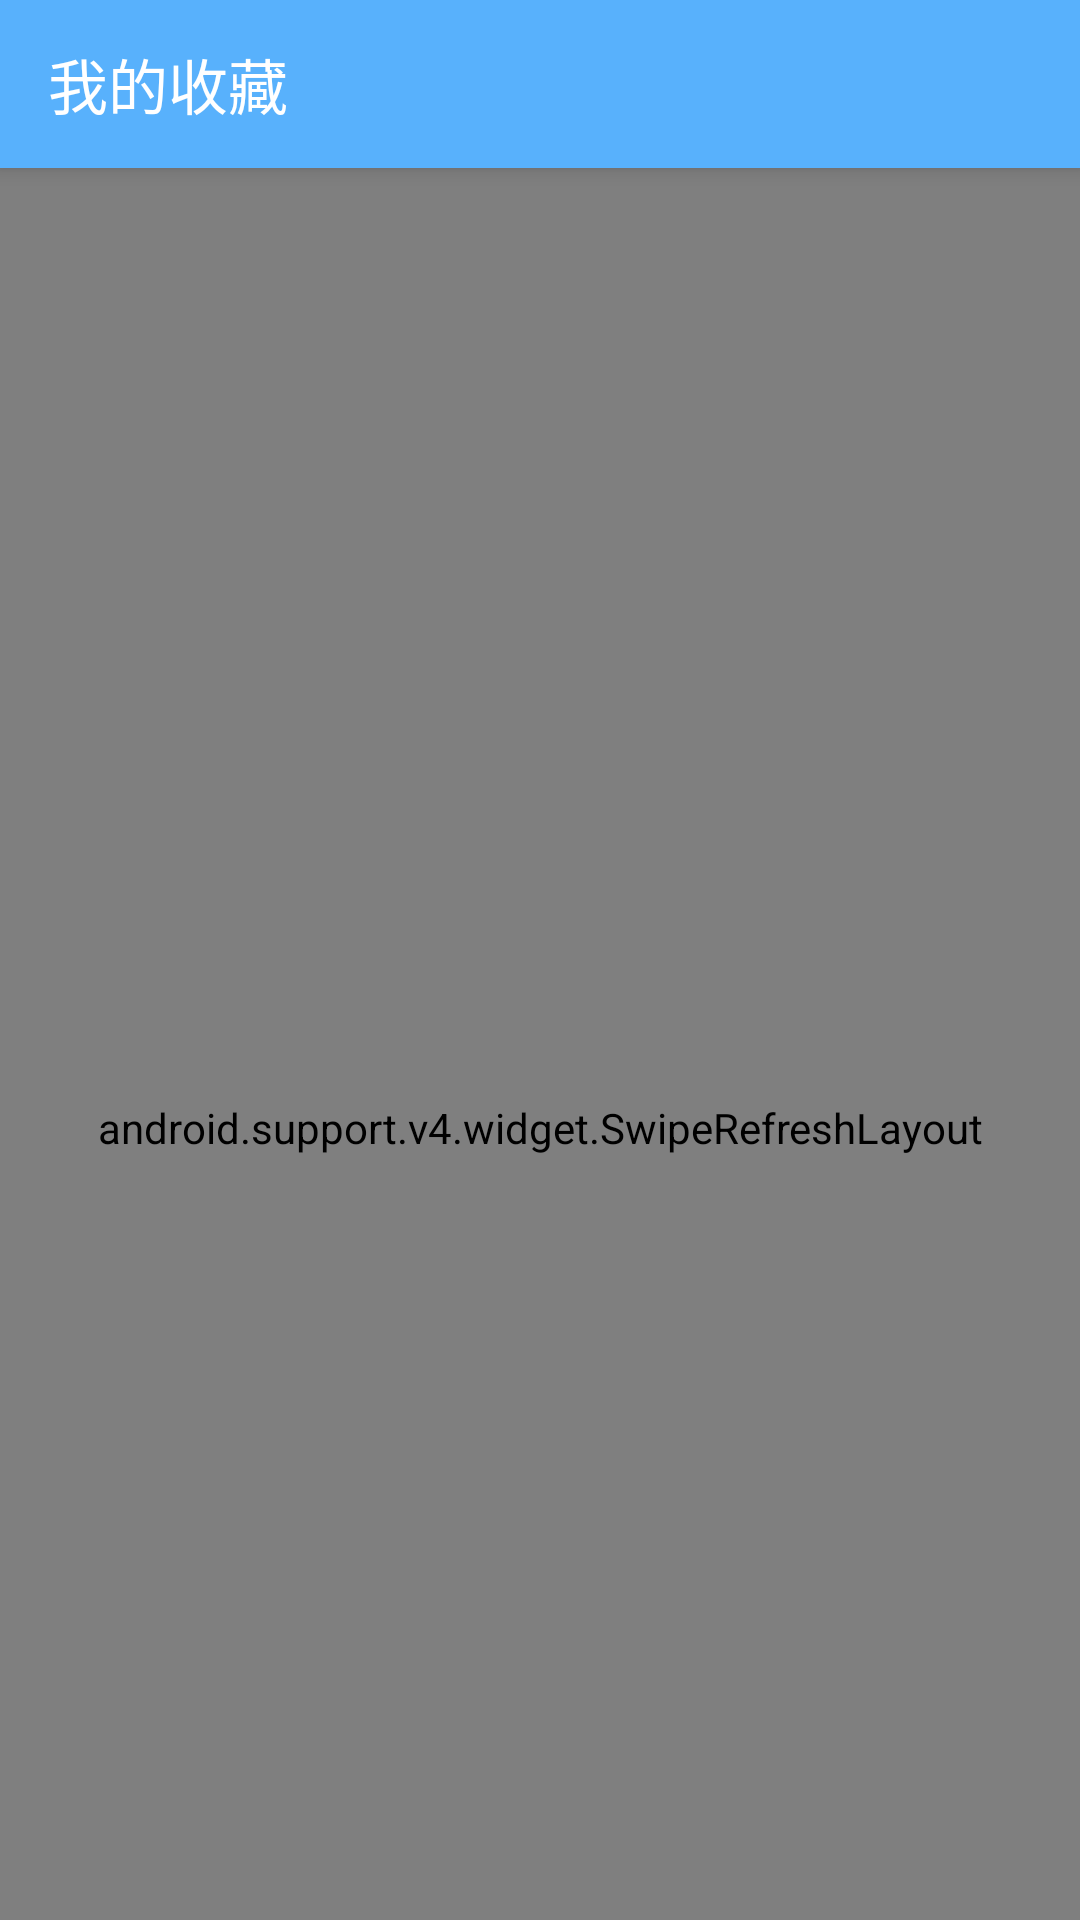

Layout XML and referenced resources for this Android screen:
<!-- AndroidManifest.xml: activity theme AppTheme -->
<!-- res/layout/activity_favorite_list.xml -->
<?xml version="1.0" encoding="utf-8"?>
<android.support.design.widget.CoordinatorLayout xmlns:android="http://schemas.android.com/apk/res/android"
    xmlns:app="http://schemas.android.com/apk/res-auto"
    xmlns:tools="http://schemas.android.com/tools"
    android:layout_width="match_parent"
    android:layout_height="match_parent"
    tools:context="com.fhh.bihu.activity.QuestionListActivity">

        <android.support.design.widget.AppBarLayout
            android:layout_width="match_parent"
            android:layout_height="wrap_content"
            android:background="?attr/colorPrimary">

            <android.support.v7.widget.Toolbar
                android:id="@+id/tool_bar"
                android:layout_width="match_parent"
                android:layout_height="?attr/actionBarSize"
                android:theme="@style/ThemeOverlay.AppCompat.Dark.ActionBar"
                app:layout_scrollFlags="scroll|enterAlways|snap"
                app:popupTheme="@style/ThemeOverlay.AppCompat.Light"
                app:title="我的收藏" />
        </android.support.design.widget.AppBarLayout>


        <android.support.v4.widget.SwipeRefreshLayout
            android:id="@+id/question_list_swipe_refresh"
            android:layout_width="match_parent"
            android:layout_height="match_parent"
            app:layout_behavior="@string/appbar_scrolling_view_behavior">

            <android.support.v7.widget.RecyclerView
                android:id="@+id/rv_question_list"
                android:layout_width="match_parent"
                android:layout_height="match_parent" />
        </android.support.v4.widget.SwipeRefreshLayout>

    </android.support.design.widget.CoordinatorLayout>
<!-- resources referenced by this layout -->
<resources>
  <style name="AppTheme" parent="AppTheme.Base" />
  <style name="AppTheme.Base" parent="Theme.AppCompat.Light.NoActionBar">
          
          <item name="colorPrimary">@color/colorBlue</item>
          <item name="colorPrimaryDark">@color/colorPrimaryDark</item>
          <item name="colorAccent">@color/colorAccent</item>
      </style>
  <color name="colorBlue">#58B1FC</color>
  <color name="colorPrimaryDark">#303F9F</color>
  <color name="colorAccent">#FF4081</color>
</resources>
